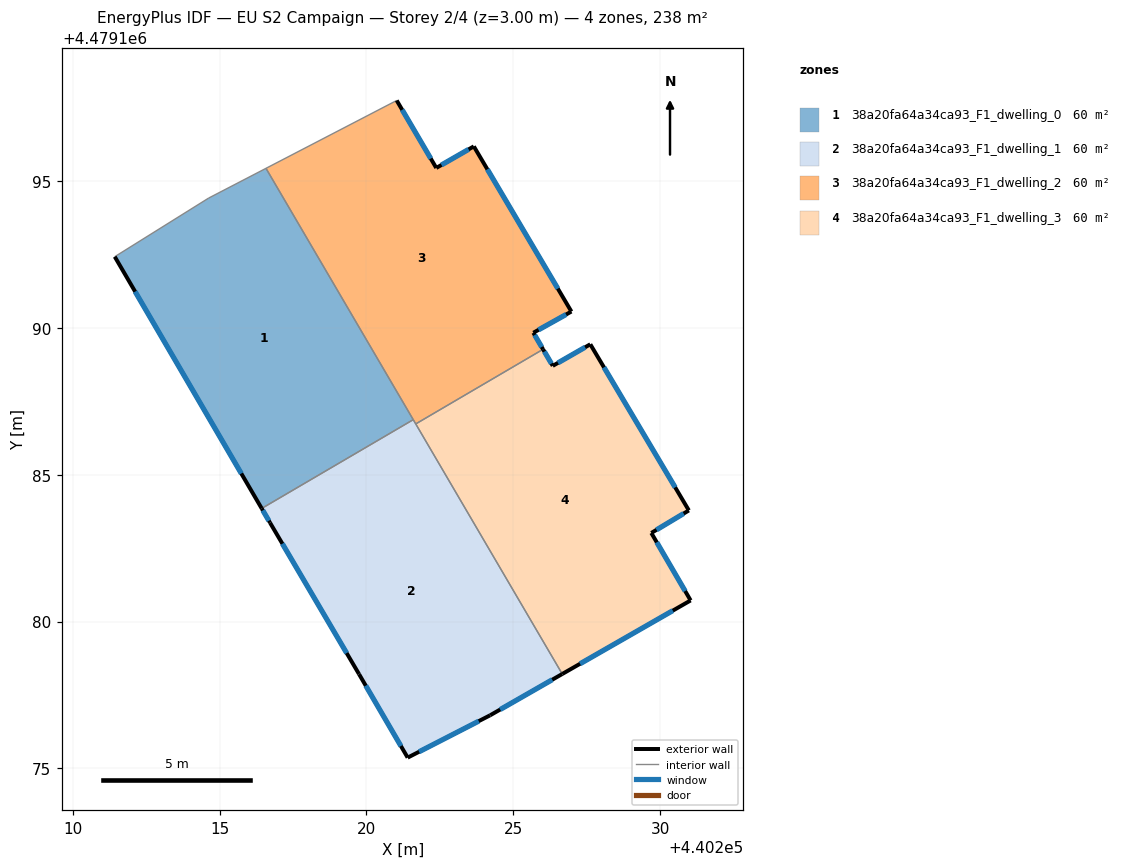
=== STOREY PLAN SPEC (per zone: floor XY polygon, exterior-wall plan segments, windows/doors) ===
zone 1: 38a20fa64a34ca93_F1_dwelling_0  (59.6 m²)
  floor: (440221.59, 4479186.87) (440216.58, 4479195.43) (440214.63, 4479194.42) (440211.43, 4479192.42) (440216.43, 4479183.85)
  exterior wall: (440216.43, 4479183.85) – (440211.43, 4479192.42)  [9.9 m]
    window: (440215.74, 4479185.04) – (440212.13, 4479191.23)  [15.5 m²]
  interior walls: 4
zone 2: 38a20fa64a34ca93_F1_dwelling_1  (59.6 m²)
  floor: (440224.21, 4479176.81) (440226.66, 4479178.22) (440221.59, 4479186.87) (440216.43, 4479183.85) (440216.72, 4479183.37) (440219.75, 4479178.21) (440221.40, 4479175.37)
  exterior wall: (440226.66, 4479178.22) – (440224.21, 4479176.81)  [2.8 m]
    window: (440226.32, 4479178.02) – (440224.55, 4479177.01)  [4.4 m²]
  exterior wall: (440224.21, 4479176.81) – (440221.40, 4479175.37)  [3.2 m]
    window: (440223.82, 4479176.61) – (440221.79, 4479175.57)  [4.9 m²]
  exterior wall: (440221.40, 4479175.37) – (440219.75, 4479178.21)  [3.3 m]
    window: (440221.17, 4479175.76) – (440219.98, 4479177.82)  [5.2 m²]
  exterior wall: (440219.75, 4479178.21) – (440216.72, 4479183.37)  [6.0 m]
    window: (440219.33, 4479178.93) – (440217.14, 4479182.65)  [9.4 m²]
  exterior wall: (440216.72, 4479183.37) – (440216.43, 4479183.85)  [0.6 m]
    window: (440216.68, 4479183.43) – (440216.47, 4479183.78)  [0.9 m²]
  interior walls: 3
zone 3: 38a20fa64a34ca93_F1_dwelling_2  (59.6 m²)
  floor: (440226.01, 4479189.27) (440225.68, 4479189.83) (440226.98, 4479190.55) (440223.65, 4479196.18) (440222.38, 4479195.44) (440221.03, 4479197.74) (440216.58, 4479195.43) (440221.68, 4479186.73)
  exterior wall: (440226.98, 4479190.55) – (440225.68, 4479189.83)  [1.5 m]
    window: (440226.80, 4479190.45) – (440225.86, 4479189.93)  [2.3 m²]
  exterior wall: (440225.68, 4479189.83) – (440226.01, 4479189.27)  [0.7 m]
    window: (440225.73, 4479189.75) – (440225.97, 4479189.35)  [1.0 m²]
  exterior wall: (440221.03, 4479197.74) – (440222.38, 4479195.44)  [2.7 m]
    window: (440221.22, 4479197.42) – (440222.19, 4479195.76)  [4.2 m²]
  exterior wall: (440222.38, 4479195.44) – (440223.66, 4479196.18)  [1.5 m]
    window: (440222.55, 4479195.54) – (440223.48, 4479196.07)  [2.3 m²]
  exterior wall: (440223.66, 4479196.18) – (440226.98, 4479190.55)  [6.5 m]
    window: (440224.12, 4479195.40) – (440226.52, 4479191.33)  [10.2 m²]
  interior walls: 4
zone 4: 38a20fa64a34ca93_F1_dwelling_3  (59.6 m²)
  floor: (440231.03, 4479180.72) (440229.70, 4479183.02) (440230.97, 4479183.78) (440227.62, 4479189.44) (440226.34, 4479188.71) (440226.01, 4479189.27) (440221.68, 4479186.73) (440226.66, 4479178.22)
  exterior wall: (440230.97, 4479183.78) – (440229.70, 4479183.02)  [1.5 m]
    window: (440230.80, 4479183.68) – (440229.87, 4479183.12)  [2.3 m²]
  exterior wall: (440229.70, 4479183.02) – (440231.03, 4479180.72)  [2.7 m]
    window: (440229.88, 4479182.70) – (440230.85, 4479181.04)  [4.2 m²]
  exterior wall: (440231.03, 4479180.72) – (440226.66, 4479178.22)  [5.0 m]
    window: (440230.43, 4479180.37) – (440227.27, 4479178.56)  [7.9 m²]
  exterior wall: (440226.01, 4479189.27) – (440226.34, 4479188.71)  [0.7 m]
    window: (440226.06, 4479189.19) – (440226.30, 4479188.78)  [1.0 m²]
  exterior wall: (440226.34, 4479188.71) – (440227.62, 4479189.44)  [1.5 m]
    window: (440226.52, 4479188.81) – (440227.44, 4479189.34)  [2.3 m²]
  exterior wall: (440227.62, 4479189.44) – (440230.97, 4479183.78)  [6.6 m]
    window: (440228.09, 4479188.65) – (440230.51, 4479184.57)  [10.3 m²]
  interior walls: 2

=== DERIVED (storey summary) ===
Building: EU S2 Campaign
Storey: 2 of 4  (floor level z = 3.00 m)
Storey gross floor area: 238.2 m²
Zones on this storey: 4
  - 38a20fa64a34ca93_F1_dwelling_0: floor 59.6 m²; exterior wall 9.9 m (29.8 m²); 1 window(s) 15.5 m²; WWR 52.2%
  - 38a20fa64a34ca93_F1_dwelling_1: floor 59.6 m²; exterior wall 15.8 m (47.4 m²); 5 window(s) 24.8 m²; WWR 52.2%
  - 38a20fa64a34ca93_F1_dwelling_2: floor 59.6 m²; exterior wall 12.8 m (38.4 m²); 5 window(s) 20.0 m²; WWR 52.2%
  - 38a20fa64a34ca93_F1_dwelling_3: floor 59.6 m²; exterior wall 17.9 m (53.7 m²); 6 window(s) 28.0 m²; WWR 52.2%
Zone adjacency (shared interzone walls):
  - 38a20fa64a34ca93_F1_dwelling_0 ↔ 38a20fa64a34ca93_F1_dwelling_1
  - 38a20fa64a34ca93_F1_dwelling_0 ↔ 38a20fa64a34ca93_F1_dwelling_2
  - 38a20fa64a34ca93_F1_dwelling_1 ↔ 38a20fa64a34ca93_F1_dwelling_2
  - 38a20fa64a34ca93_F1_dwelling_1 ↔ 38a20fa64a34ca93_F1_dwelling_3
  - 38a20fa64a34ca93_F1_dwelling_2 ↔ 38a20fa64a34ca93_F1_dwelling_3